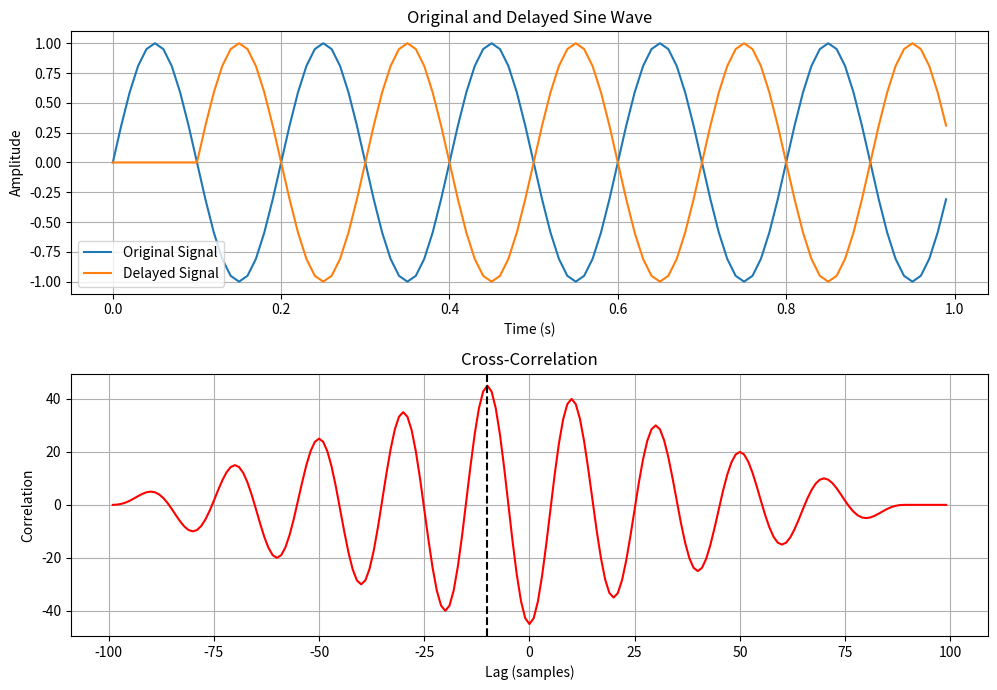

This figure's Python source:
import numpy as np                          # Import NumPy for arrays and math operations
import matplotlib.pyplot as plt             # Import Matplotlib for plotting graphs

# -------------------------------------------------
# QUESTION 3
# Generate a sine wave
# Create a delayed version by 10 samples
# Compute cross-correlation
# Find the delay from the peak of the correlation
# -------------------------------------------------

fs = 100                                    # Sampling frequency = 100 samples per second
f = 5                                       # Frequency of sine wave = 5 Hz

t = np.arange(0, 1, 1/fs)                  # Time axis from 0 to 1 second

x = np.sin(2 * np.pi * f * t)              # Original sine wave

delay = 10                                  # Delay amount = 10 samples
zeros = np.zeros(delay)                     # Create 10 zeros for shifting
x_delayed = np.concatenate((zeros, x[:-delay]))
# Shift signal right by 10 samples
# Remove last 10 samples so length stays same

corr = np.correlate(x, x_delayed, mode='full')
# Compute full cross-correlation between original and delayed signal

lags = np.arange(-len(x) + 1, len(x))      
# Create lag values for x-axis of correlation plot

peak_index = np.argmax(corr)               # Find index of maximum correlation
estimated_delay = lags[peak_index]         # Convert that index into lag value

print("True Delay =", delay)               # Print actual delay
print("Estimated Delay =", estimated_delay) # Print detected delay from correlation

plt.figure(figsize=(10, 7))                # Create figure window

# -------------------------------------------------
# Plot 1 : Original and delayed signals
# -------------------------------------------------
plt.subplot(2, 1, 1)                       # 2 rows, 1 column, graph 1
plt.plot(t, x, label="Original Signal")    # Plot original signal
plt.plot(t, x_delayed, label="Delayed Signal")  # Plot delayed signal
plt.title("Original and Delayed Sine Wave")
plt.xlabel("Time (s)")
plt.ylabel("Amplitude")
plt.legend()                               # Show legend
plt.grid(True)

# -------------------------------------------------
# Plot 2 : Cross-correlation
# -------------------------------------------------
plt.subplot(2, 1, 2)                       # 2 rows, 1 column, graph 2
plt.plot(lags, corr, 'r')                  # Plot correlation in red
plt.axvline(estimated_delay, color='black', linestyle='--')
# Draw vertical line at detected delay
plt.title("Cross-Correlation")
plt.xlabel("Lag (samples)")
plt.ylabel("Correlation")
plt.grid(True)

plt.tight_layout()                         # Adjust spacing
plt.show()                                 # Display plots
